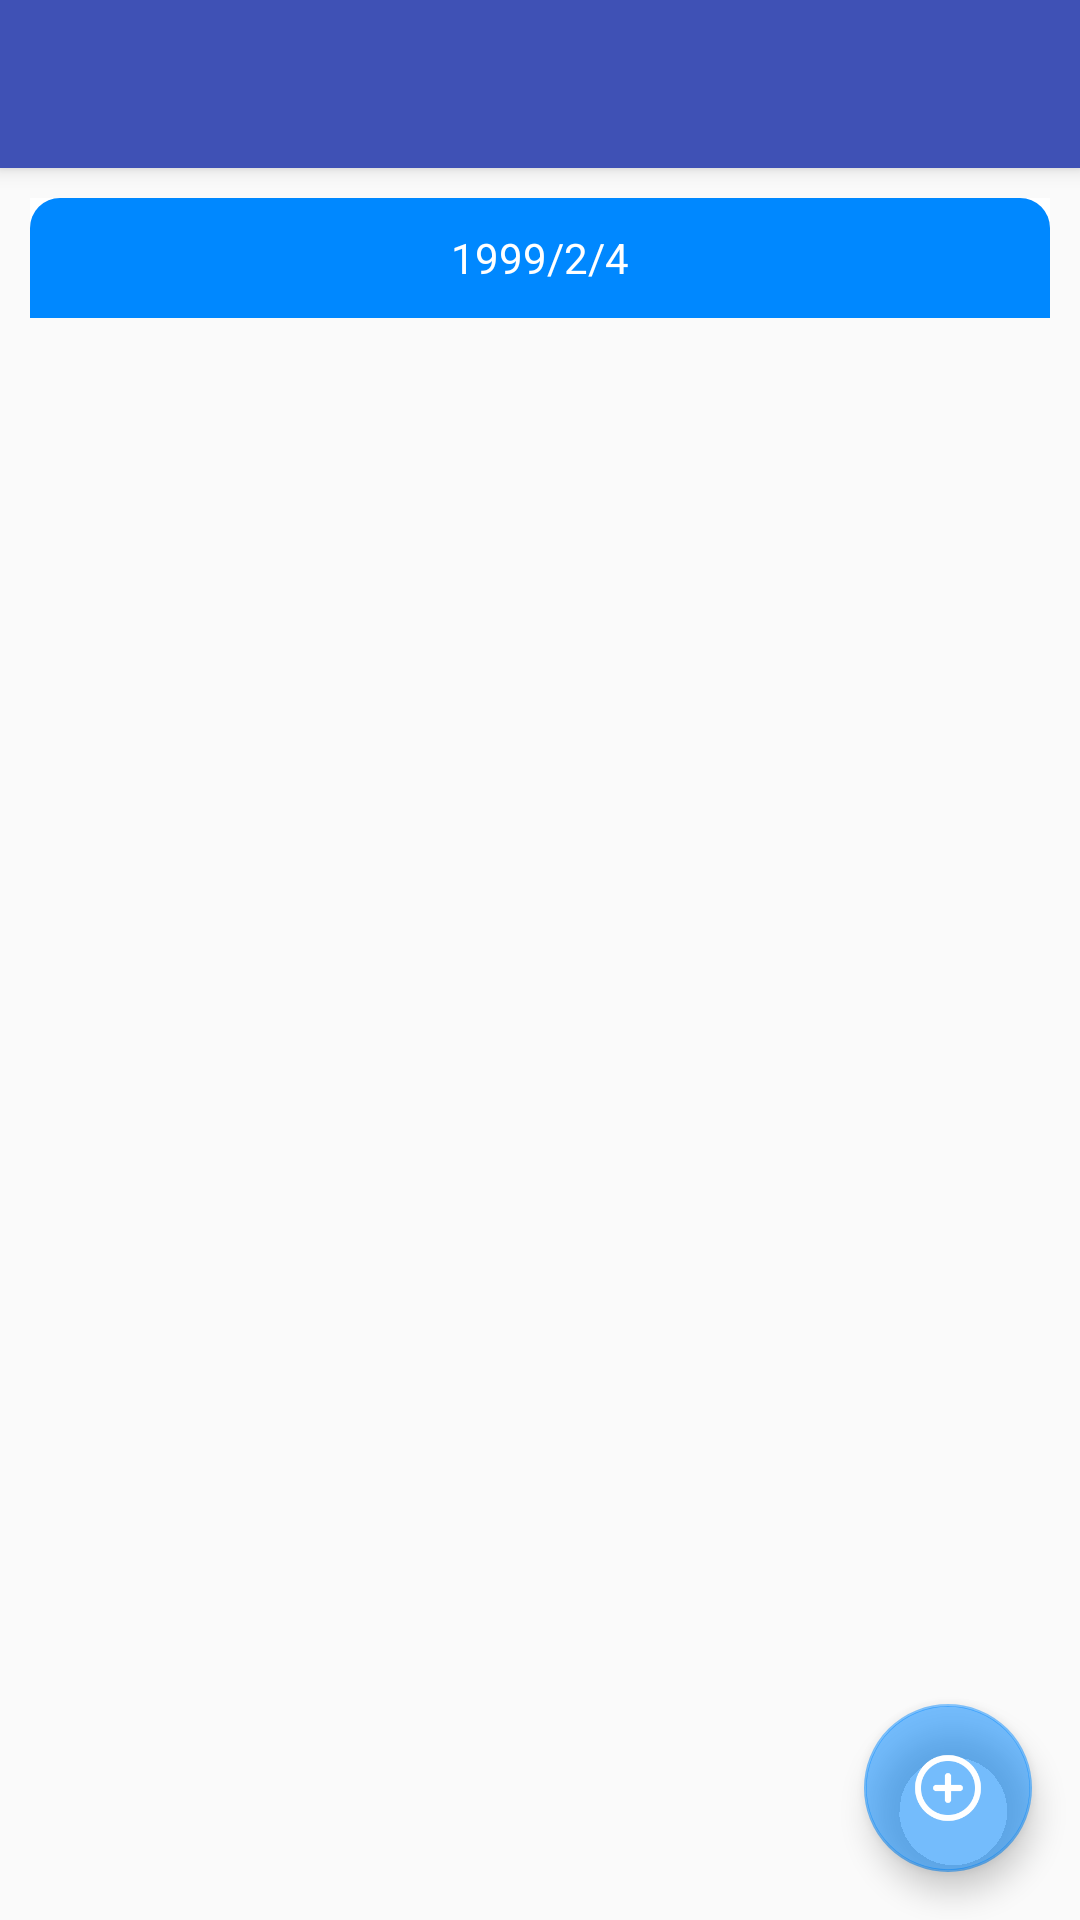

This screen was rendered from an Android layout file. Write that file and the resources it references.
<!-- AndroidManifest.xml: application theme AppTheme -->
<!-- res/layout/app_bar_main.xml -->
<?xml version="1.0" encoding="utf-8"?>
<android.support.design.widget.CoordinatorLayout
    xmlns:android="http://schemas.android.com/apk/res/android"
    xmlns:app="http://schemas.android.com/apk/res-auto"
    xmlns:tools="http://schemas.android.com/tools"
    android:layout_width="match_parent"
    android:layout_height="match_parent"
    tools:context="com.popfu.mydailytime.ui.MainActivity">

    <android.support.design.widget.AppBarLayout
        android:layout_width="match_parent"
        android:layout_height="wrap_content"
        android:theme="@style/AppTheme.AppBarOverlay">

        <android.support.v7.widget.Toolbar
            android:id="@+id/toolbar"
            android:layout_width="match_parent"
            android:layout_height="?attr/actionBarSize"
            android:background="?attr/colorPrimary"
            app:popupTheme="@style/AppTheme.PopupOverlay"/>

    </android.support.design.widget.AppBarLayout>

    <include layout="@layout/content_main"/>

    <android.support.design.widget.FloatingActionButton
        android:id="@+id/fab"
        android:layout_width="wrap_content"
        android:layout_height="wrap_content"
        android:layout_gravity="bottom|end"
        android:layout_margin="@dimen/fab_margin"
        app:srcCompat="@drawable/float_btn_bg"
        app:backgroundTintMode="src_in"
        app:backgroundTint="@color/main_color_press"/>

</android.support.design.widget.CoordinatorLayout>
<!-- res/layout/content_main.xml (included above) -->
<?xml version="1.0" encoding="utf-8"?>
<FrameLayout
    xmlns:android="http://schemas.android.com/apk/res/android"
    xmlns:app="http://schemas.android.com/apk/res-auto"
    xmlns:tools="http://schemas.android.com/tools"
    android:layout_width="match_parent"
    android:layout_height="match_parent"
    app:layout_behavior="@string/appbar_scrolling_view_behavior"
    tools:context="com.popfu.mydailytime.ui.MainActivity"
    tools:showIn="@layout/app_bar_main">



    <android.support.v7.widget.RecyclerView
        android:id="@+id/recycler_view"
        android:layout_width="match_parent"
        android:layout_height="match_parent"
        android:layout_margin="10dp"/>

    <LinearLayout
        android:id="@+id/pinHeader"
        android:layout_width="match_parent"
        android:layout_height="wrap_content"
        android:layout_margin="10dp"
        android:background="@color/c_white"
        >
        <TextView
            android:id="@+id/datetime_view"
            android:layout_width="match_parent"
            android:layout_height="40dp"
            android:gravity="center"
            android:textColor="@color/c_white"
            android:background="@drawable/pin_header"
            android:text="1999/2/4"/>
    </LinearLayout>

</FrameLayout>
<!-- resources referenced by this layout -->
<resources>
  <color name="c_white">#fff</color>
  <color name="main_color_press">#808f</color>
  <dimen name="fab_margin">16dp</dimen>
  <!-- drawable float_btn_bg (drawable) -->
  <?xml version="1.0" encoding="utf-8"?>
  <selector xmlns:android="http://schemas.android.com/apk/res/android">
  
      <item android:drawable="@drawable/ic_add_press" android:state_pressed="true"></item>
      <item android:drawable="@drawable/ic_add_normal"></item>
  </selector>
  <!-- drawable pin_header (drawable) -->
  <?xml version="1.0" encoding="utf-8"?>
  <shape xmlns:android="http://schemas.android.com/apk/res/android"
      android:shape="rectangle">
  
      <solid android:color="@color/main_color_normal" />
      <corners android:topLeftRadius="10dp"  android:topRightRadius="10dp"/>
      <stroke android:color="@color/btn_bg_normal" android:width="0px"/>
  </shape>
  <style name="AppTheme.AppBarOverlay" parent="ThemeOverlay.AppCompat.Dark.ActionBar" />
  <style name="AppTheme.PopupOverlay" parent="ThemeOverlay.AppCompat.Light" />
  <style name="AppTheme" parent="Theme.AppCompat.Light.DarkActionBar">
          
          <item name="colorPrimary">@color/colorPrimary</item>
          <item name="colorPrimaryDark">@color/colorPrimaryDark</item>
          <item name="colorAccent">@color/colorAccent</item>
      </style>
  <!-- drawable ic_add_press: png bitmap (drawable-nodpi, 3456 bytes) -->
  <!-- drawable ic_add_normal: png bitmap (drawable-nodpi, 3076 bytes) -->
  <color name="main_color_normal">#08f</color>
  <color name="btn_bg_normal">#000</color>
  <color name="colorPrimary">#3F51B5</color>
  <color name="colorPrimaryDark">#303F9F</color>
  <color name="colorAccent">#FF4081</color>
</resources>
